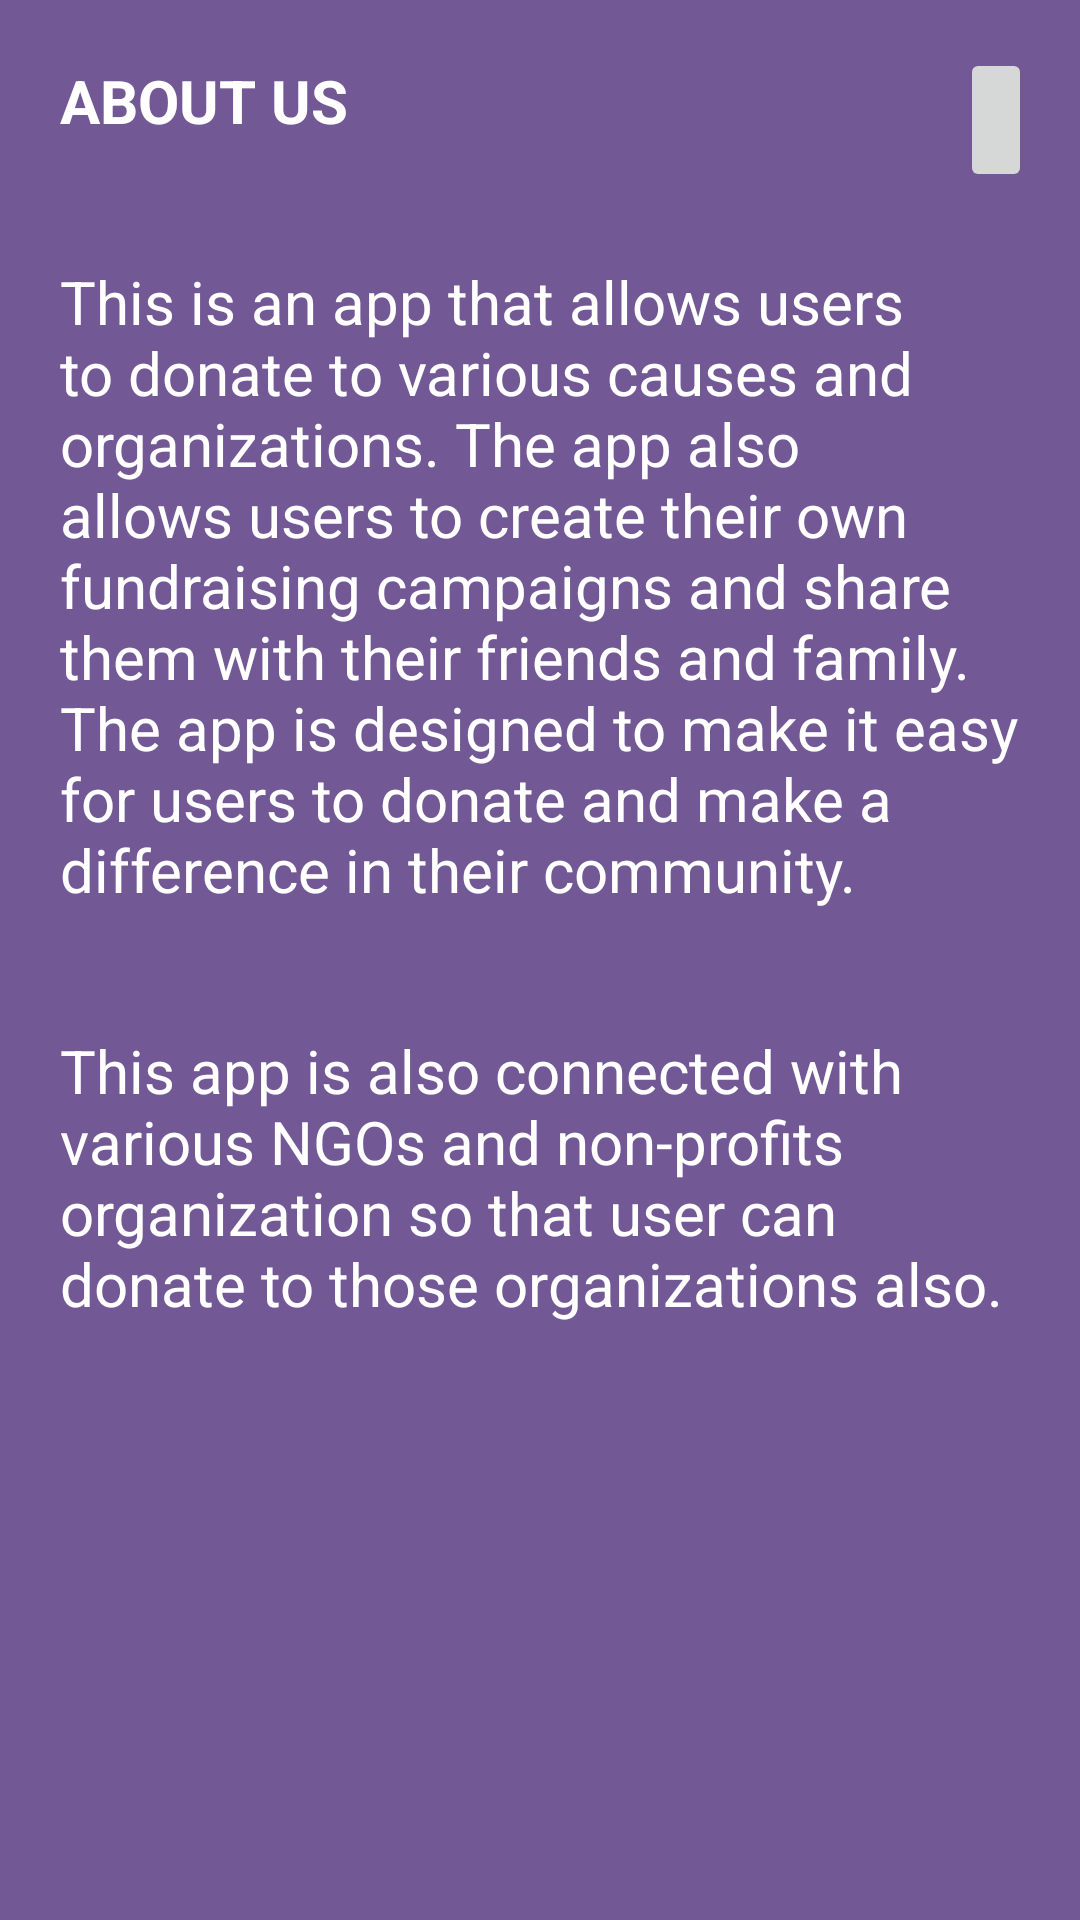

Reconstruct the res/layout file that produces this screen, plus the resources it refers to.
<!-- AndroidManifest.xml: application theme Theme.Donate -->
<!-- res/layout/activity_aboutdonate.xml -->
<?xml version="1.0" encoding="utf-8"?>
<androidx.constraintlayout.widget.ConstraintLayout xmlns:android="http://schemas.android.com/apk/res/android"
    xmlns:app="http://schemas.android.com/apk/res-auto"
    xmlns:tools="http://schemas.android.com/tools"
    android:layout_width="match_parent"
    android:layout_height="match_parent"
    tools:context=".aboutdonate"
    android:background="#725995">
    <ScrollView
        android:layout_width="match_parent"
        android:layout_height="match_parent"
        app:layout_constraintBottom_toBottomOf="parent"
        app:layout_constraintEnd_toEndOf="parent"
        app:layout_constraintStart_toStartOf="parent"
        app:layout_constraintTop_toTopOf="parent">

    <LinearLayout
        android:layout_width="match_parent"
        android:layout_height="wrap_content"
        android:orientation="vertical">

        <TextView
            android:id="@+id/AboutUs"
            android:layout_width="wrap_content"
            android:layout_height="wrap_content"
            android:layout_margin="20dp"
            android:text="About Us "
            android:textAllCaps="true"
            android:textStyle="bold"
            android:textColor="#fff"
            android:textSize="20sp" />

        <TextView
            android:id="@+id/about_project_text"
            android:layout_width="wrap_content"
            android:layout_height="wrap_content"
            android:layout_margin="20dp"
            android:text="This is an app that allows users to donate to various causes and organizations. The app also allows users to create their own fundraising campaigns and share them with their friends and family. The app is designed to make it easy for users to donate and make a difference in their community."
            android:textColor="#fff"
            android:textSize="20sp" />

        <TextView
            android:id="@+id/about_project_text2"
            android:layout_width="wrap_content"
            android:layout_height="wrap_content"
            android:layout_margin="20dp"
            android:text="This app is also connected with various NGOs and non-profits organization so that user can donate to those organizations also."
            android:textColor="#fff"
            android:textSize="20sp" />

        <ImageView
            android:id="@+id/donationboximage"
            android:layout_width="wrap_content"
            android:layout_height="match_parent"
            android:src="@drawable/donation_box"
            android:paddingLeft="5dp"
            android:paddingRight="5dp"
            android:paddingBottom="5dp"/>

    </LinearLayout>
    </ScrollView>
    <ImageButton
        android:id="@+id/home_button"
        android:layout_width="wrap_content"
        android:layout_height="48dp"
        android:src="@drawable/home_icon"
        android:onClick="navigateToHome"
        app:layout_constraintTop_toTopOf="parent"
        app:layout_constraintEnd_toEndOf="parent"
        android:layout_margin="16dp"
        android:contentDescription="Home button"/>

</androidx.constraintlayout.widget.ConstraintLayout>
<!-- resources referenced by this layout -->
<resources>
  <style name="Theme.Donate" parent="Theme.Design.Light.NoActionBar">
          
          <item name="colorPrimary">@color/purple_500</item>
          <item name="colorPrimaryVariant">@color/purple_700</item>
          <item name="colorOnPrimary">@color/white</item>
          
          <item name="colorSecondary">@color/teal_200</item>
          <item name="colorSecondaryVariant">@color/teal_700</item>
          <item name="colorOnSecondary">@color/black</item>
          
          <item name="android:statusBarColor">?attr/colorPrimaryVariant</item>
          
      </style>
  <color name="purple_500">#090909</color>
  <color name="purple_700">#0A0A0B</color>
  <color name="white">#FFFFFFFF</color>
  <color name="teal_200">#FF03DAC5</color>
  <color name="teal_700">#FF018786</color>
  <color name="black">#FF000000</color>
</resources>
